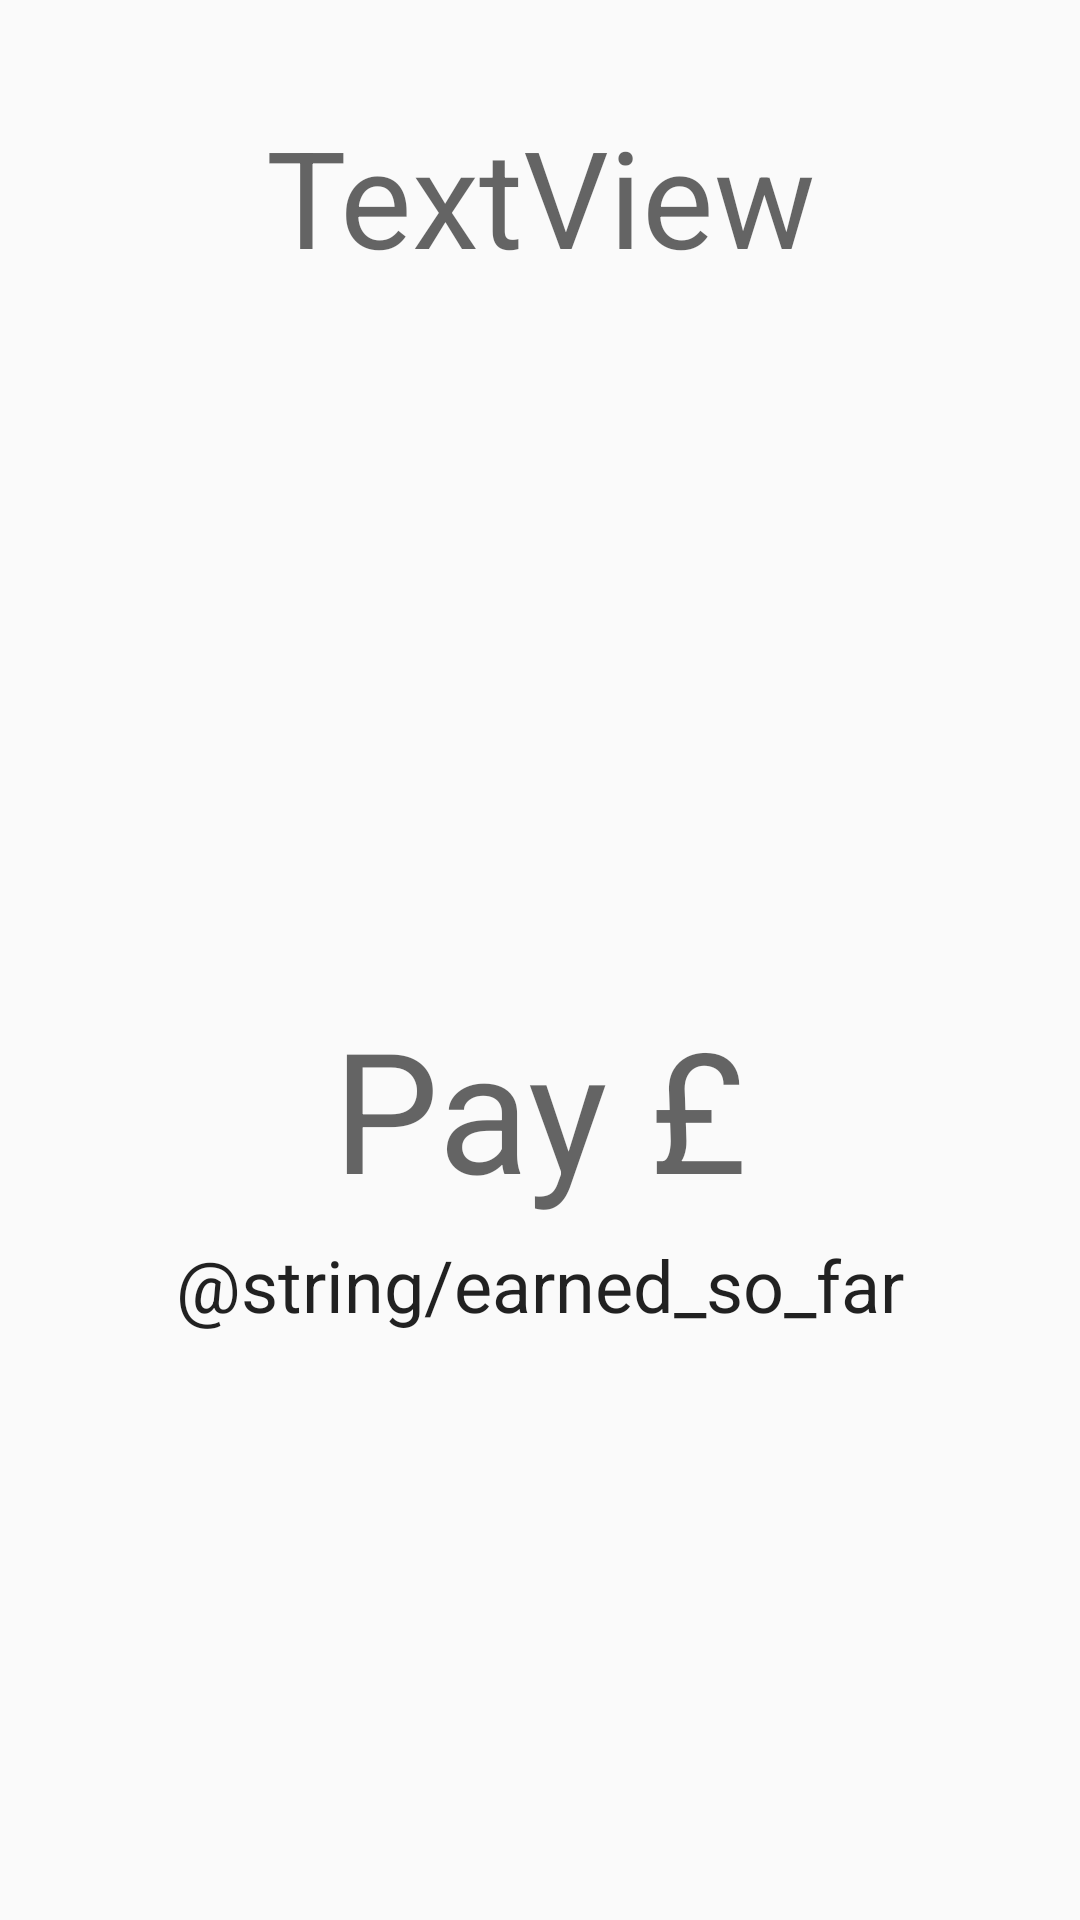

This screen was rendered from an Android layout file. Write that file and the resources it references.
<!-- AndroidManifest.xml: application theme Agghia -->
<!-- res/layout/activity_agghia.xml -->
<?xml version="1.0" encoding="utf-8"?>
<android.support.constraint.ConstraintLayout xmlns:android="http://schemas.android.com/apk/res/android"
    xmlns:app="http://schemas.android.com/apk/res-auto"
    xmlns:tools="http://schemas.android.com/tools"
    android:layout_width="match_parent"
    android:layout_height="match_parent"
    tools:context="co.vikkio.agghia.AgghiaActivity">

    <TextView
        android:id="@+id/dayTxt"
        android:layout_width="wrap_content"
        android:layout_height="wrap_content"
        android:text="TextView"
        android:textAlignment="center"
        android:textAppearance="@style/TextAppearance.AppCompat.Display2"
        app:layout_constraintBottom_toBottomOf="parent"
        app:layout_constraintLeft_toLeftOf="parent"
        app:layout_constraintRight_toRightOf="parent"
        app:layout_constraintTop_toTopOf="parent"
        app:layout_constraintVertical_bias="0.061" />

    <TextView
        android:id="@+id/textView4"
        android:layout_width="wrap_content"
        android:layout_height="wrap_content"
        android:text="@string/earned_so_far"
        android:textAppearance="@style/TextAppearance.AppCompat.Headline"
        app:layout_constraintBottom_toBottomOf="parent"
        app:layout_constraintLeft_toLeftOf="parent"
        app:layout_constraintRight_toRightOf="parent"
        app:layout_constraintTop_toTopOf="parent"
        app:layout_constraintVertical_bias="0.678" />

    <TextView
        android:id="@+id/payTxt"
        android:layout_width="wrap_content"
        android:layout_height="wrap_content"
        android:text="Pay £"
        android:textAppearance="@style/TextAppearance.AppCompat.Display3"
        app:layout_constraintBottom_toBottomOf="parent"
        app:layout_constraintLeft_toLeftOf="parent"
        app:layout_constraintRight_toRightOf="parent"
        app:layout_constraintTop_toTopOf="parent"
        app:layout_constraintVertical_bias="0.587" />
</android.support.constraint.ConstraintLayout>
<!-- resources referenced by this layout -->
<resources>
  <style name="Agghia" parent="AppTheme">
          <item name="colorPrimary">@color/colorPrimary</item>
          <item name="colorPrimaryDark">@color/colorPrimaryDark</item>
          <item name="colorAccent">@color/colorAccent</item>
      </style>
  <style name="AppTheme" parent="Theme.AppCompat.Light.DarkActionBar">
          
          <item name="colorPrimary">@color/colorPrimaryDark</item>
          <item name="colorPrimaryDark">@color/colorPrimary</item>
          <item name="colorAccent">@color/colorPrimaryDark</item>
      </style>
  <color name="colorPrimary">#456173</color>
  <color name="colorPrimaryDark">#1B3C59</color>
  <color name="colorAccent">#11BFAE</color>
</resources>
